Image classification data set "attack_train_specs_split" (isxrh/Covid19 on GitHub). Class labels (2): negative, positive.

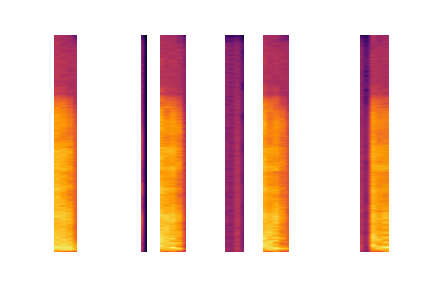
Label: negative

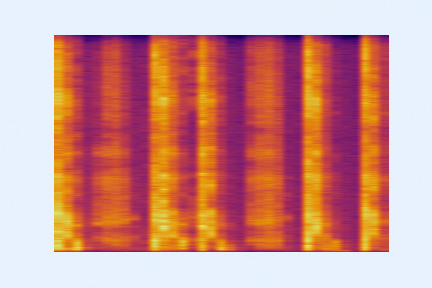
Label: negative

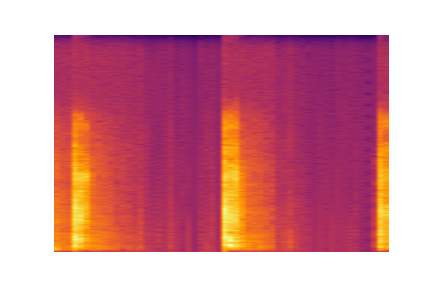
Label: positive

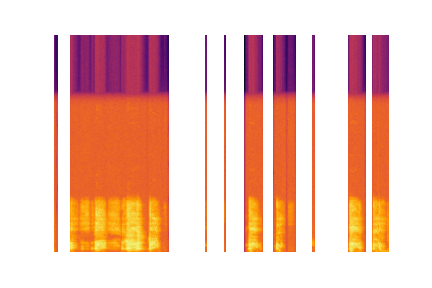
Label: positive

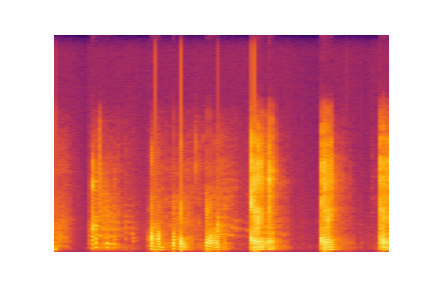
Label: positive

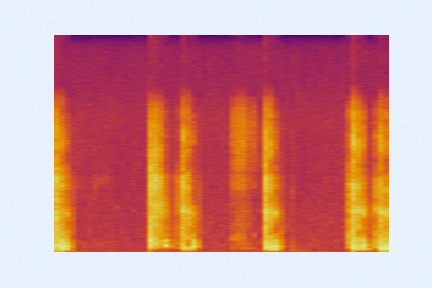
Label: negative
